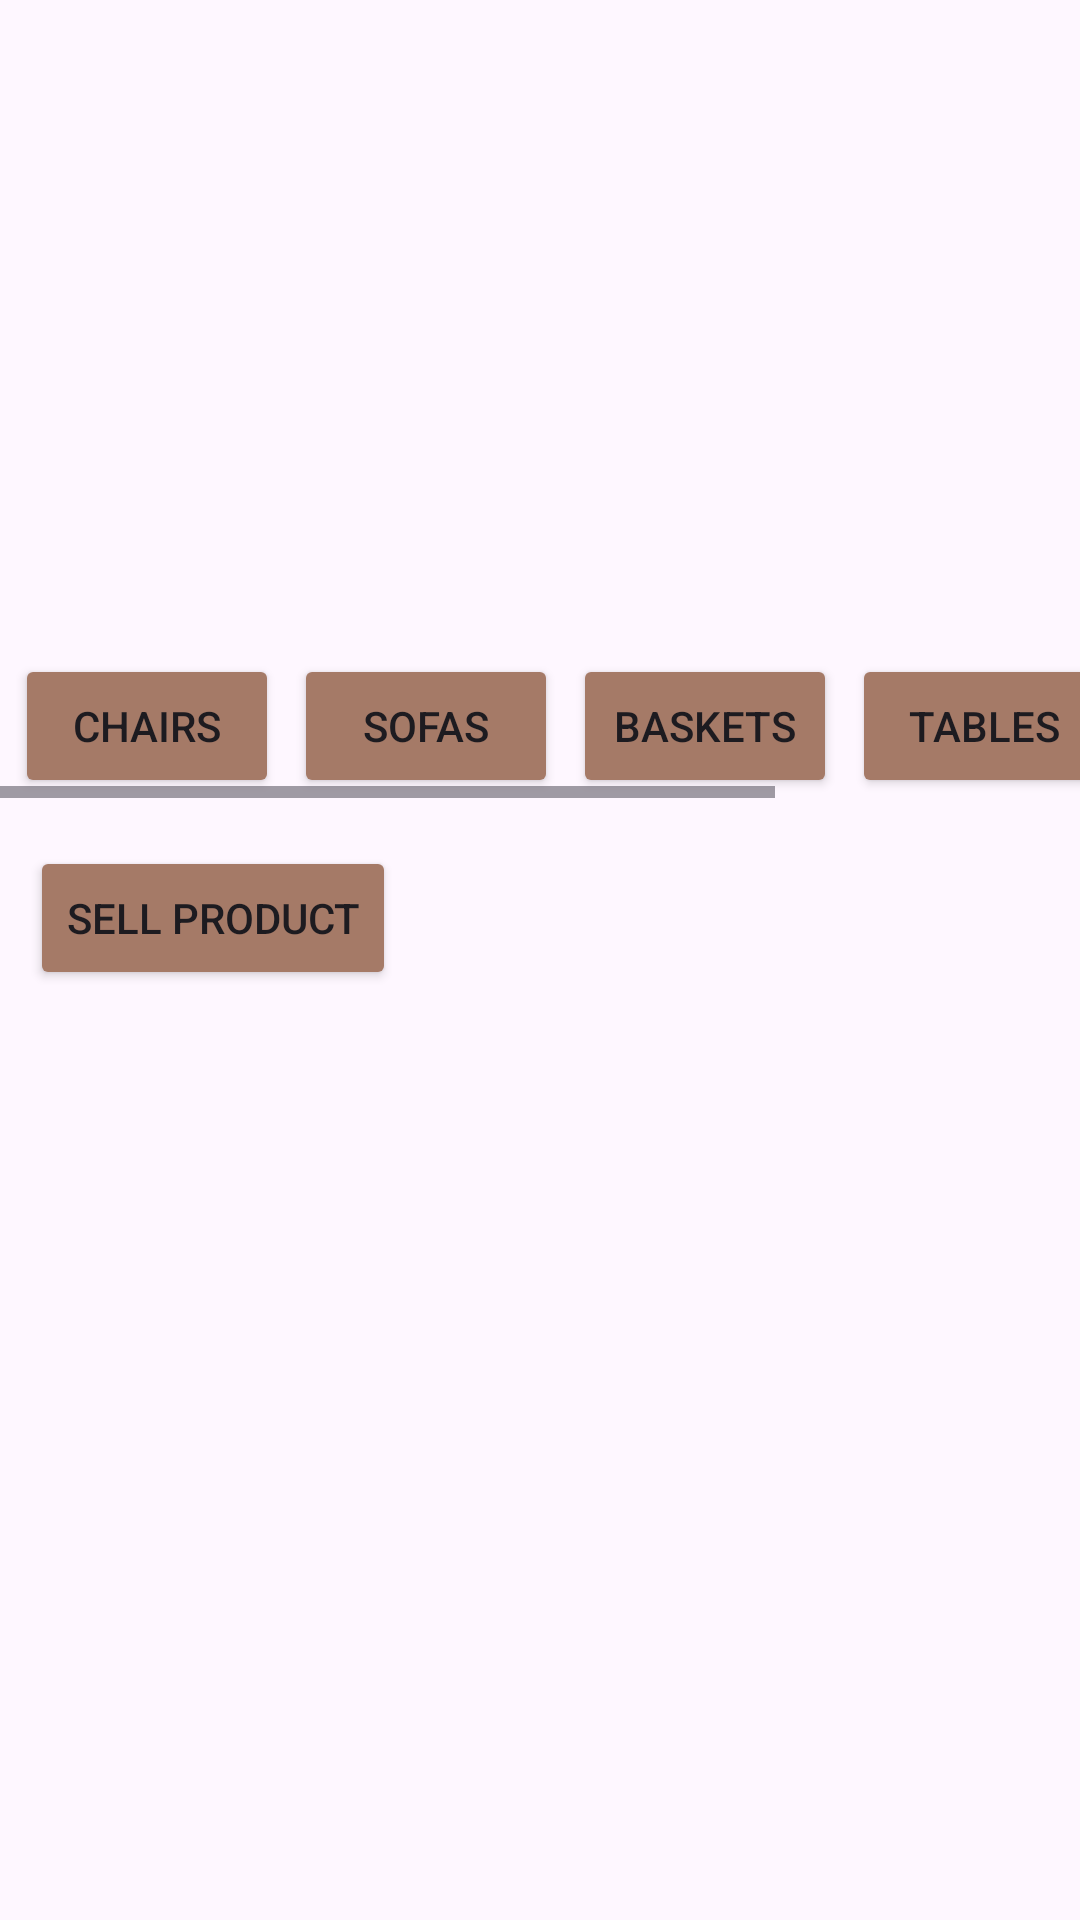

Write the Android layout XML for this screen, with the resource values it uses.
<!-- AndroidManifest.xml: application theme Theme.Artisans -->
<!-- res/layout/activity_artisan_view_shop.xml -->
<?xml version="1.0" encoding="utf-8"?>
<androidx.constraintlayout.widget.ConstraintLayout
    xmlns:android="http://schemas.android.com/apk/res/android"
    xmlns:app="http://schemas.android.com/apk/res-auto"
    xmlns:tools="http://schemas.android.com/tools"
    android:layout_width="match_parent"
    android:layout_height="match_parent"
    tools:context=".ArtisanViewShopActivity">

    <ImageView
        android:id="@+id/headerImage"
        android:layout_width="120dp"
        android:layout_height="120dp"
        android:src="@drawable/sample_image1"
        android:layout_marginTop="16dp"
        app:layout_constraintTop_toTopOf="parent"
        app:layout_constraintStart_toStartOf="parent"
        app:layout_constraintEnd_toEndOf="parent"
        android:scaleType="centerCrop" />

    
    <TextView
        android:id="@+id/display_shopname"
        android:layout_width="wrap_content"
        android:layout_height="wrap_content"
        android:textSize="24sp"
        android:textColor="@android:color/black"
        android:layout_marginTop="8dp"
        app:layout_constraintTop_toBottomOf="@id/headerImage"
        app:layout_constraintStart_toStartOf="parent"
        app:layout_constraintEnd_toEndOf="parent" />

    <TextView
        android:id="@+id/display_shoplocation"
        android:layout_width="wrap_content"
        android:layout_height="wrap_content"
        android:textSize="16sp"
        android:textColor="@android:color/black"
        android:layout_marginTop="4dp"
        app:layout_constraintTop_toBottomOf="@id/display_shopname"
        app:layout_constraintStart_toStartOf="parent"
        app:layout_constraintEnd_toEndOf="parent" />


    
    <HorizontalScrollView
        android:id="@+id/categoryButtons"
        android:layout_width="0dp"
        android:layout_height="wrap_content"
        android:fillViewport="true"
        app:layout_constraintTop_toBottomOf="@id/display_shoplocation"
        app:layout_constraintStart_toStartOf="parent"
        app:layout_constraintEnd_toEndOf="parent"
        android:layout_marginTop="16dp">

        <LinearLayout
            android:layout_width="wrap_content"
            android:layout_height="wrap_content"
            android:orientation="horizontal">

            <Button
                android:id="@+id/display_buttonChairs"
                android:layout_width="wrap_content"
                android:layout_height="wrap_content"
                android:backgroundTint="#A57A67"
                android:layout_marginStart="5dp"
                android:text="Chairs" />

            <Button
                android:id="@+id/display_buttonSofas"
                android:layout_width="wrap_content"
                android:layout_height="wrap_content"
                android:backgroundTint="#A57A67"
                android:layout_marginStart="5dp"
                android:text="Sofas" />

            <Button
                android:id="@+id/display_buttonBaskets"
                android:layout_width="wrap_content"
                android:layout_height="wrap_content"
                android:backgroundTint="#A57A67"
                android:layout_marginStart="5dp"
                android:text="Baskets" />

            <Button
                android:id="@+id/display_buttonTables"
                android:layout_width="wrap_content"
                android:layout_height="wrap_content"
                android:backgroundTint="#A57A67"
                android:layout_marginStart="5dp"
                android:text="Tables" />

            <Button
                android:id="@+id/display_buttonPlantStands"
                android:layout_width="wrap_content"
                android:layout_height="wrap_content"
                android:backgroundTint="#A57A67"
                android:layout_marginStart="5dp"
                android:text="Plant Stands" />

        </LinearLayout>
    </HorizontalScrollView>

    
    <Button
        android:id="@+id/sellProductButton"
        android:layout_width="wrap_content"
        android:layout_height="wrap_content"
        android:text="Sell Product"
        android:layout_marginTop="16dp"
        android:backgroundTint="#A57A67"
        android:elevation="4dp"
        android:layout_marginStart="10dp"
    app:layout_constraintTop_toBottomOf="@id/categoryButtons"
    app:layout_constraintStart_toStartOf="parent"/>


    
    <androidx.recyclerview.widget.RecyclerView
        android:id="@+id/displayRecyclerView"
        android:layout_width="0dp"
        android:layout_height="0dp"
        app:layout_constraintTop_toBottomOf="@id/sellProductButton"
        app:layout_constraintStart_toStartOf="parent"
        app:layout_constraintEnd_toEndOf="parent"
        app:layout_constraintBottom_toBottomOf="parent"
        android:layout_marginTop="16dp"/>
</androidx.constraintlayout.widget.ConstraintLayout>
<!-- resources referenced by this layout -->
<resources>
  <style name="Theme.Artisans" parent="Base.Theme.Artisans" />
  <style name="Base.Theme.Artisans" parent="Theme.Material3.DayNight.NoActionBar">
          
          
      </style>
</resources>
